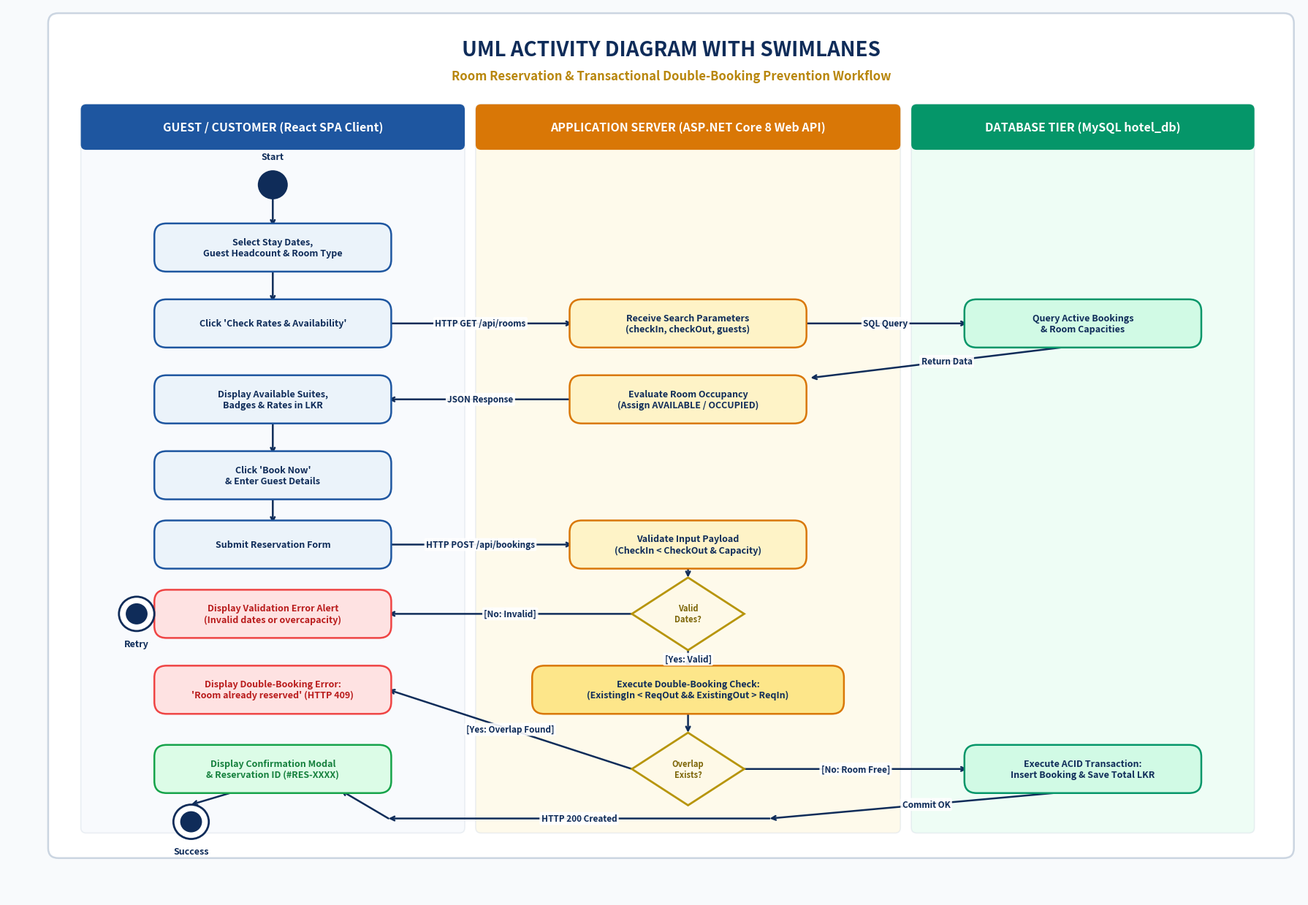

Here is the Python script that generated this plot:
import matplotlib.pyplot as plt
import matplotlib.patches as patches
from matplotlib.patches import FancyBboxPatch, Circle, Polygon, Rectangle

def draw_action(ax, x, y, text, w=3.4, h=0.65, bg="#EBF3FA", border="#1E56A0", text_color="#0F2C59", fontsize=9.0):
    box = FancyBboxPatch((x - w/2, y - h/2), w, h,
                         boxstyle="round,pad=0.04,rounding_size=0.18",
                         fc=bg, ec=border, lw=1.8, zorder=3)
    ax.add_patch(box)
    ax.text(x, y, text, ha='center', va='center', fontsize=fontsize, fontweight='bold',
            color=text_color, zorder=4, multialignment='center')
    return {"top": y + h/2, "bottom": y - h/2, "left": x - w/2, "right": x + w/2, "center_x": x, "center_y": y}

def draw_decision(ax, x, y, text, size=0.55, bg="#FEF9E7", border="#B7950B"):
    # Diamond shape
    diamond = Polygon([
        [x, y + size],
        [x + size * 1.5, y],
        [x, y - size],
        [x - size * 1.5, y]
    ], fc=bg, ec=border, lw=2, zorder=3)
    ax.add_patch(diamond)
    ax.text(x, y, text, ha='center', va='center', fontsize=8.0, fontweight='bold',
            color="#7D6608", zorder=4, multialignment='center')
    return {"top": y + size, "bottom": y - size, "left": x - size * 1.5, "right": x + size * 1.5, "center_x": x, "center_y": y}

def draw_arrow(ax, x1, y1, x2, y2, label="", label_pos=(0.5, 0.5), color="#0F2C59", lw=1.8, linestyle='-'):
    ax.annotate(
        '', xy=(x2, y2), xytext=(x1, y1),
        arrowprops=dict(arrowstyle="->", color=color, lw=lw, linestyle=linestyle, shrinkA=0, shrinkB=0),
        zorder=2
    )
    if label:
        lx = x1 + (x2 - x1) * label_pos[0]
        ly = y1 + (y2 - y1) * label_pos[1]
        ax.text(lx, ly, label, ha='center', va='center', fontsize=8.5, fontweight='bold', color=color,
                bbox=dict(boxstyle="round,pad=0.2", fc="#FFFFFF", ec="none", alpha=0.9), zorder=5)

def draw_start_node(ax, x, y, label="Start"):
    c = Circle((x, y), 0.22, fc="#0F2C59", ec="none", zorder=4)
    ax.add_patch(c)
    ax.text(x, y + 0.35, label, ha='center', va='bottom', fontsize=9.0, fontweight='bold', color="#0F2C59", zorder=4)
    return {"top": y + 0.22, "bottom": y - 0.22, "center_x": x, "center_y": y}

def draw_end_node(ax, x, y, label="End"):
    # Outer circle + Inner filled circle
    c_out = Circle((x, y), 0.26, fc="#FFFFFF", ec="#0F2C59", lw=2, zorder=3)
    c_in = Circle((x, y), 0.16, fc="#0F2C59", ec="none", zorder=4)
    ax.add_patch(c_out)
    ax.add_patch(c_in)
    ax.text(x, y - 0.38, label, ha='center', va='top', fontsize=9.0, fontweight='bold', color="#0F2C59", zorder=4)
    return {"top": y + 0.26, "bottom": y - 0.26, "center_x": x, "center_y": y}

def generate_activity_diagram():
    fig, ax = plt.subplots(figsize=(18, 12.5), dpi=300)
    ax.set_xlim(-0.5, 18.5)
    ax.set_ylim(-0.5, 13.0)
    ax.axis('off')
    
    fig.patch.set_facecolor('#F8FAFC')

    # Main Canvas Box
    canvas = FancyBboxPatch((0.2, 0.2), 18.1, 12.6, boxstyle="round,pad=0.1,rounding_size=0.15",
                            fc="#FFFFFF", ec="#CBD5E1", lw=1.8, zorder=0)
    ax.add_patch(canvas)

    # Super Title Header
    ax.text(9.25, 12.35, "UML ACTIVITY DIAGRAM WITH SWIMLANES", ha='center', va='center',
            fontsize=20, fontweight='bold', color='#0F2C59', zorder=10)
    ax.text(9.25, 11.95, "Room Reservation & Transactional Double-Booking Prevention Workflow",
            ha='center', va='center', fontsize=12, fontweight='bold', color='#B8860B', zorder=10)

    # =========================================================================
    # SWIMLANES CONFIGURATION
    # =========================================================================
    lane_top = 11.5
    lane_bottom = 0.5
    lane_h = lane_top - lane_bottom
    header_h = 0.65

    lanes = [
        ("GUEST / CUSTOMER (React SPA Client)", 0.6, 5.6, "#EBF3FA", "#1E56A0"),
        ("APPLICATION SERVER (ASP.NET Core 8 Web API)", 6.4, 6.2, "#FEF3C7", "#D97706"),
        ("DATABASE TIER (MySQL hotel_db)", 12.8, 5.0, "#D1FAE5", "#059669")
    ]

    for title, lx, lw, bg_tint, header_color in lanes:
        # Lane Background
        lane_box = FancyBboxPatch((lx, lane_bottom), lw, lane_h,
                                  boxstyle="round,pad=0.02,rounding_size=0.08",
                                  fc=bg_tint, ec="#CBD5E1", lw=1.2, alpha=0.35, zorder=1)
        ax.add_patch(lane_box)
        
        # Lane Header Box
        hdr = FancyBboxPatch((lx, lane_top - header_h), lw, header_h,
                             boxstyle="round,pad=0.02,rounding_size=0.08",
                             fc=header_color, ec="none", zorder=2)
        ax.add_patch(hdr)
        
        # Lane Header Text
        ax.text(lx + lw/2, lane_top - header_h/2, title, ha='center', va='center',
                fontsize=11.5, fontweight='bold', color="#FFFFFF", zorder=3)

    # Centers of Swimlanes
    c1_x = 0.6 + 5.6 / 2   # 3.4
    c2_x = 6.4 + 6.2 / 2   # 9.5
    c3_x = 12.8 + 5.0 / 2  # 15.3

    # =========================================================================
    # ACTIVITIES & DECISION NODES
    # =========================================================================

    # Step 1: Start Node
    st = draw_start_node(ax, c1_x, 10.3)

    # Step 2: Guest Input
    a1 = draw_action(ax, c1_x, 9.35, "Select Stay Dates,\nGuest Headcount & Room Type")
    draw_arrow(ax, c1_x, st["bottom"], c1_x, a1["top"])

    # Step 3: Trigger Search
    a2 = draw_action(ax, c1_x, 8.2, "Click 'Check Rates & Availability'")
    draw_arrow(ax, c1_x, a1["bottom"], c1_x, a2["top"])

    # Step 4: Backend Process Search
    a3 = draw_action(ax, c2_x, 8.2, "Receive Search Parameters\n(checkIn, checkOut, guests)", bg="#FEF3C7", border="#D97706")
    draw_arrow(ax, a2["right"], a2["center_y"], a3["left"], a3["center_y"], label="HTTP GET /api/rooms")

    # Step 5: DB Query Available
    a4 = draw_action(ax, c3_x, 8.2, "Query Active Bookings\n& Room Capacities", bg="#D1FAE5", border="#059669")
    draw_arrow(ax, a3["right"], a3["center_y"], a4["left"], a4["center_y"], label="SQL Query")

    # Step 6: Backend evaluate status
    a5 = draw_action(ax, c2_x, 7.05, "Evaluate Room Occupancy\n(Assign AVAILABLE / OCCUPIED)", bg="#FEF3C7", border="#D97706")
    # Arrow from DB to Backend
    draw_arrow(ax, a4["center_x"], a4["bottom"], c2_x + 1.8, a5["top"], label="Return Data")

    # Step 7: Display to Guest
    a6 = draw_action(ax, c1_x, 7.05, "Display Available Suites,\nBadges & Rates in LKR")
    draw_arrow(ax, a5["left"], a5["center_y"], a6["right"], a6["center_y"], label="JSON Response")

    # Step 8: Guest Selects Suite
    a7 = draw_action(ax, c1_x, 5.9, "Click 'Book Now'\n& Enter Guest Details")
    draw_arrow(ax, c1_x, a6["bottom"], c1_x, a7["top"])

    # Step 9: Submit Reservation
    a8 = draw_action(ax, c1_x, 4.85, "Submit Reservation Form")
    draw_arrow(ax, c1_x, a7["bottom"], c1_x, a8["top"])

    # Step 10: Backend Validation
    a9 = draw_action(ax, c2_x, 4.85, "Validate Input Payload\n(CheckIn < CheckOut & Capacity)", bg="#FEF3C7", border="#D97706")
    draw_arrow(ax, a8["right"], a8["center_y"], a9["left"], a9["center_y"], label="HTTP POST /api/bookings")

    # Step 11: Decision 1 (Payload Valid?)
    d1 = draw_decision(ax, c2_x, 3.8, "Valid\nDates?")
    draw_arrow(ax, c2_x, a9["bottom"], c2_x, d1["top"])

    # If Invalid -> Return 400 Bad Request to Guest
    err1 = draw_action(ax, c1_x, 3.8, "Display Validation Error Alert\n(Invalid dates or overcapacity)", bg="#FEE2E2", border="#EF4444", text_color="#B91C1C")
    draw_arrow(ax, d1["left"], d1["center_y"], err1["right"], err1["center_y"], label="[No: Invalid]")

    # If Valid -> Concurrency Overlap Check
    a10 = draw_action(ax, c2_x, 2.65, "Execute Double-Booking Check:\n(ExistingIn < ReqOut && ExistingOut > ReqIn)", bg="#FDE68A", border="#D97706", w=4.5)
    draw_arrow(ax, c2_x, d1["bottom"], c2_x, a10["top"], label="[Yes: Valid]")

    # Step 12: Decision 2 (Overlap Exists?)
    d2 = draw_decision(ax, c2_x, 1.45, "Overlap\nExists?")
    draw_arrow(ax, c2_x, a10["bottom"], c2_x, d2["top"])

    # If Overlap Exists [Yes: Conflict] -> Reject with HTTP 409
    err2 = draw_action(ax, c1_x, 2.65, "Display Double-Booking Error:\n'Room already reserved' (HTTP 409)", bg="#FEE2E2", border="#EF4444", text_color="#B91C1C")
    # Route arrow from d2 up-left to err2
    draw_arrow(ax, d2["left"], d2["center_y"], err2["right"], err2["center_y"], label="[Yes: Overlap Found]")

    # If No Overlap [No: Free] -> DB Transaction Commit
    a11 = draw_action(ax, c3_x, 1.45, "Execute ACID Transaction:\nInsert Booking & Save Total LKR", bg="#D1FAE5", border="#059669")
    draw_arrow(ax, d2["right"], d2["center_y"], a11["left"], a11["center_y"], label="[No: Room Free]")

    # Step 13: Confirmation Receipt to Guest
    a12 = draw_action(ax, c1_x, 1.45, "Display Confirmation Modal\n& Reservation ID (#RES-XXXX)", bg="#DCFCE7", border="#16A34A", text_color="#15803D")
    draw_arrow(ax, a11["center_x"], a11["bottom"], c2_x + 1.2, 0.7, label="Commit OK")
    # Connect from c2 to a12
    draw_arrow(ax, c2_x + 1.2, 0.7, a12["right"], 0.7, label="HTTP 200 Created")
    draw_arrow(ax, a12["right"], 0.7, a12["center_x"] + 1.0, a12["bottom"])

    # Final End Nodes
    end1 = draw_end_node(ax, c1_x - 1.2, 0.65, "Success")
    draw_arrow(ax, a12["center_x"] - 0.5, a12["bottom"], end1["center_x"], end1["top"])

    end2 = draw_end_node(ax, c1_x - 2.0, 3.8, "Retry")
    draw_arrow(ax, err1["left"], err1["center_y"], end2["center_x"], end2["top"])

    plt.tight_layout()
    
    # Save HD PNG
    out_png = r"C:\Users\PASINDU\Desktop\Interim\activity_diagram_hd.png"
    plt.savefig(out_png, dpi=300, bbox_inches='tight')
    plt.close()
    print(f"Activity Diagram generated successfully: {out_png}")

if __name__ == "__main__":
    generate_activity_diagram()
